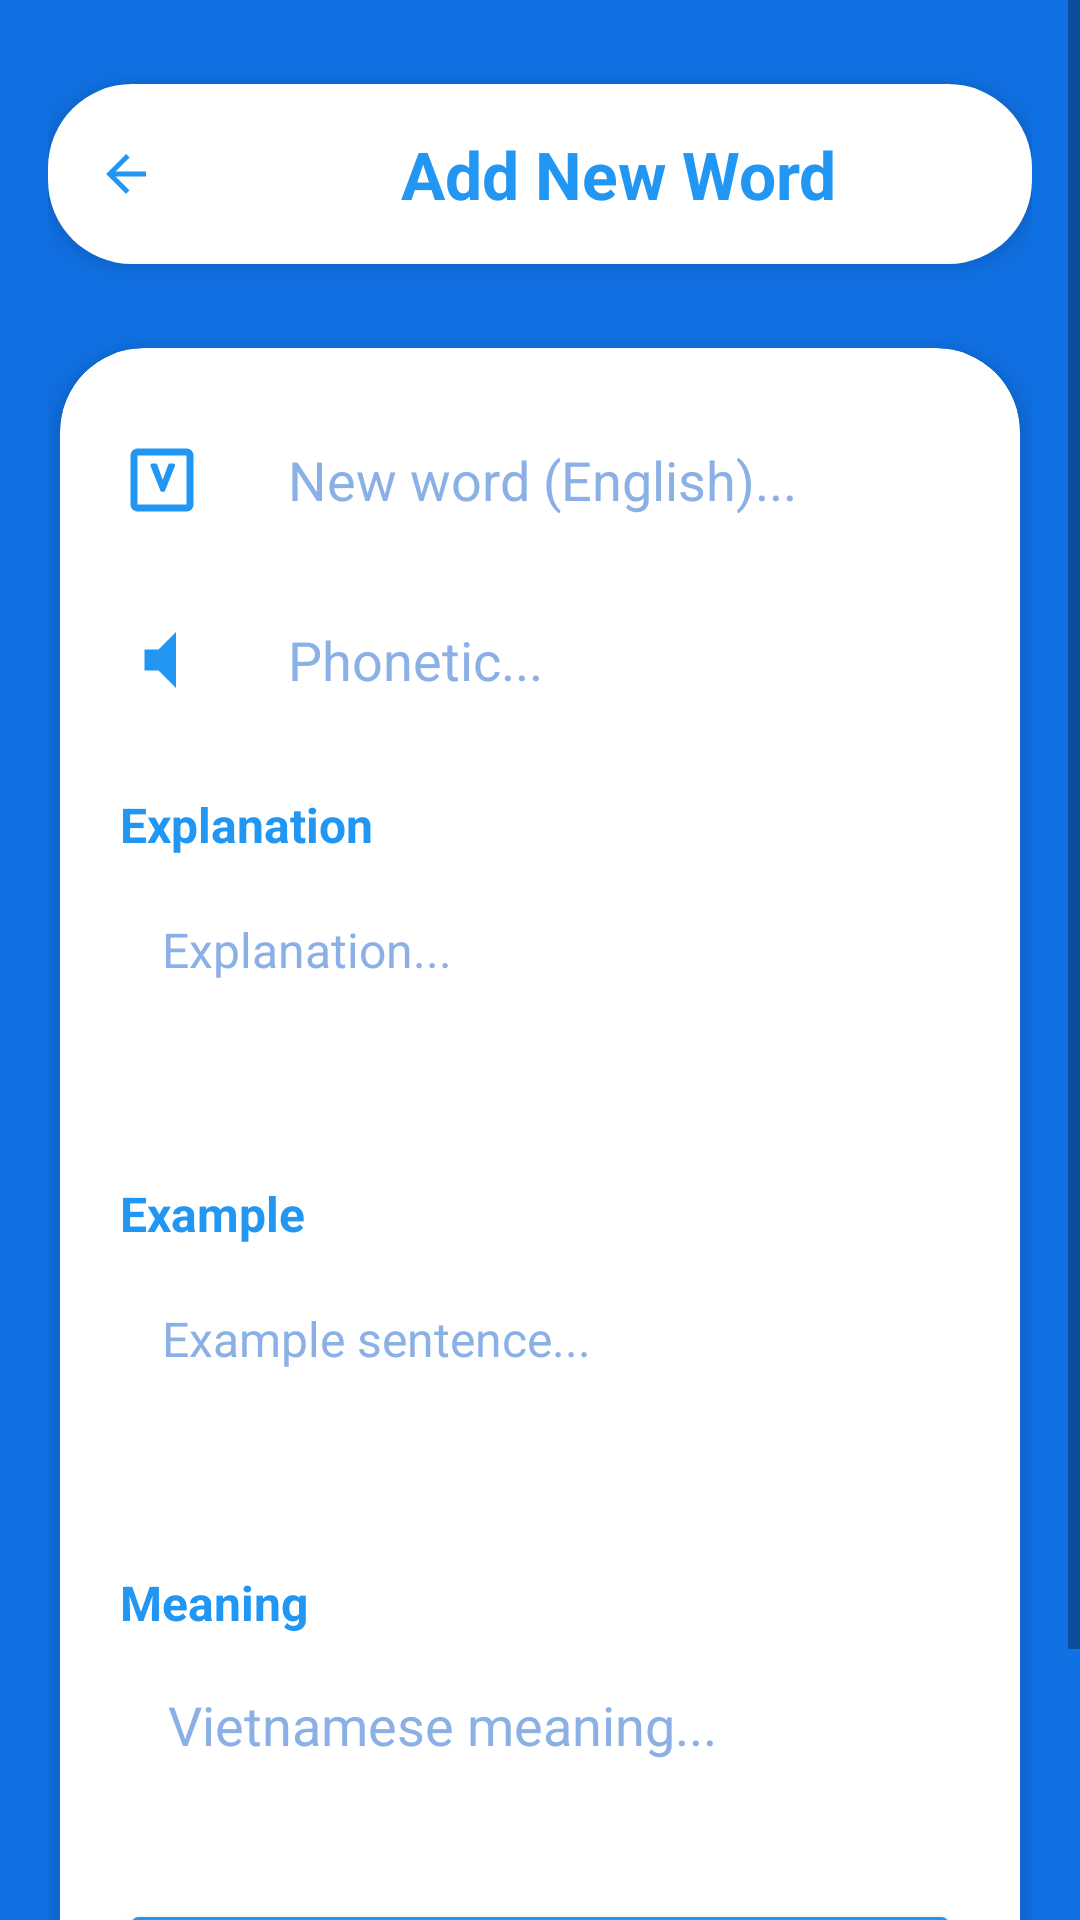

Produce the Android XML layout that renders to this screen, including the resource entries it uses.
<!-- AndroidManifest.xml: application theme Theme.EziLish -->
<!-- res/layout/activity_add_word.xml -->
<ScrollView xmlns:android="http://schemas.android.com/apk/res/android"
    android:layout_width="match_parent"
    android:layout_height="match_parent"
    xmlns:app="http://schemas.android.com/apk/res-auto"
    android:background="#1071E5"
    android:padding="0dp"
    android:fitsSystemWindows="true">

    <LinearLayout
        android:layout_width="match_parent"
        android:layout_height="wrap_content"
        android:orientation="vertical"
        android:padding="16dp">

        
        <LinearLayout
            android:layout_width="match_parent"
            android:layout_height="60dp"
            android:orientation="horizontal"
            android:gravity="center_vertical"
            android:background="@drawable/bg_header_addword"
            android:layout_marginTop="12dp"
            android:layout_marginBottom="12dp"
            android:elevation="6dp">

            <ImageView
                android:id="@+id/btnBack"
                android:layout_width="36dp"
                android:layout_height="36dp"
                android:src="@drawable/ic_back_arrow"
                android:tint="#2196F3"
                android:contentDescription="@string/back"
                android:background="@drawable/circle_white"
                android:padding="8dp"
                android:layout_marginStart="8dp"
                android:layout_marginEnd="8dp"/>

            <TextView
                android:layout_width="0dp"
                android:layout_height="wrap_content"
                android:layout_weight="1"
                android:gravity="center"
                android:text="Add New Word"
                android:textColor="#2196F3"
                android:textStyle="bold"
                android:textSize="22sp"/>
        </LinearLayout>

        
        <androidx.cardview.widget.CardView
            android:layout_width="match_parent"
            android:layout_height="wrap_content"
            android:layout_marginTop="16dp"
            android:layout_marginBottom="16dp"
            android:layout_marginHorizontal="4dp"
            android:backgroundTint="#ffffff"
            app:cardCornerRadius="28dp"
            app:cardElevation="8dp">

            <LinearLayout
                android:layout_width="match_parent"
                android:layout_height="wrap_content"
                android:orientation="vertical"
                android:padding="20dp">

                
                <LinearLayout
                    android:layout_width="match_parent"
                    android:layout_height="wrap_content"
                    android:orientation="horizontal"
                    android:gravity="center_vertical"
                    android:layout_marginBottom="12dp">

                    <ImageView
                        android:layout_width="28dp"
                        android:layout_height="28dp"
                        android:src="@drawable/ic_word"
                        android:tint="#2196F3"
                        android:contentDescription="@string/new_word_icon"
                        android:layout_marginEnd="12dp"/>
                    <EditText
                        android:id="@+id/etWord"
                        android:layout_width="0dp"
                        android:layout_height="48dp"
                        android:layout_weight="1"
                        android:background="@drawable/bg_edittext"
                        android:hint="New word (English)..."
                        android:textColor="#232323"
                        android:textColorHint="#8ab0e6"
                        android:textSize="18sp"
                        android:paddingHorizontal="16dp"
                        android:inputType="textCapWords"/>
                </LinearLayout>

                
                <LinearLayout
                    android:layout_width="match_parent"
                    android:layout_height="wrap_content"
                    android:orientation="horizontal"
                    android:gravity="center_vertical"
                    android:layout_marginBottom="12dp">

                    <ImageView
                        android:layout_width="28dp"
                        android:layout_height="28dp"
                        android:src="@drawable/ic_phonetic"
                        android:tint="#2196F3"
                        android:contentDescription="@string/phonetic_icon"
                        android:layout_marginEnd="12dp"/>
                    <EditText
                        android:id="@+id/etPhonetic"
                        android:layout_width="0dp"
                        android:layout_height="48dp"
                        android:layout_weight="1"
                        android:background="@drawable/bg_edittext"
                        android:hint="Phonetic..."
                        android:textColor="#232323"
                        android:textColorHint="#8ab0e6"
                        android:textSize="18sp"
                        android:paddingHorizontal="16dp"
                        android:enabled="false"/>
                </LinearLayout>

                
                <TextView
                    android:layout_width="wrap_content"
                    android:layout_height="wrap_content"
                    android:text="Explanation"
                    android:textColor="#2196F3"
                    android:textStyle="bold"
                    android:textSize="16sp"
                    android:layout_marginTop="8dp"/>

                <EditText
                    android:id="@+id/etExplanation"
                    android:layout_width="match_parent"
                    android:layout_height="80dp"
                    android:background="@drawable/bg_edittext"
                    android:hint="Explanation..."
                    android:textColor="#232323"
                    android:textColorHint="#8ab0e6"
                    android:textSize="16sp"
                    android:gravity="top|start"
                    android:padding="14dp"
                    android:layout_marginTop="6dp"
                    android:layout_marginBottom="12dp"/>

                
                <TextView
                    android:layout_width="wrap_content"
                    android:layout_height="wrap_content"
                    android:text="Example"
                    android:textColor="#2196F3"
                    android:textStyle="bold"
                    android:textSize="16sp"
                    android:layout_marginTop="10dp"/>

                <EditText
                    android:id="@+id/etExample"
                    android:layout_width="match_parent"
                    android:layout_height="80dp"
                    android:background="@drawable/bg_edittext"
                    android:hint="Example sentence..."
                    android:textColor="#232323"
                    android:textColorHint="#8ab0e6"
                    android:textSize="16sp"
                    android:gravity="top|start"
                    android:padding="14dp"
                    android:layout_marginTop="6dp"
                    android:layout_marginBottom="12dp"/>

                
                <TextView
                    android:layout_width="wrap_content"
                    android:layout_height="wrap_content"
                    android:text="Meaning"
                    android:textColor="#2196F3"
                    android:textStyle="bold"
                    android:textSize="16sp"
                    android:layout_marginTop="10dp"/>

                <EditText
                    android:id="@+id/etMeaning"
                    android:layout_width="match_parent"
                    android:layout_height="48dp"
                    android:background="@drawable/bg_edittext"
                    android:hint="Vietnamese meaning..."
                    android:textColor="#232323"
                    android:textColorHint="#8ab0e6"
                    android:textSize="18sp"
                    android:paddingHorizontal="16dp"
                    android:layout_marginTop="6dp"
                    android:layout_marginBottom="20dp"/>

                
                <Button
                    android:id="@+id/btnAddWord"
                    android:layout_width="match_parent"
                    android:layout_height="54dp"
                    android:text="Add"
                    android:textColor="#fff"
                    android:textAllCaps="false"
                    android:backgroundTint="#2196F3"
                    android:textSize="20sp"
                    android:textStyle="bold"
                    android:layout_marginTop="14dp"
                    android:layout_marginBottom="6dp"
                    android:elevation="4dp"/>
            </LinearLayout>
        </androidx.cardview.widget.CardView>
    </LinearLayout>
</ScrollView>
<!-- resources referenced by this layout -->
<resources>
  <!-- drawable bg_edittext (drawable) -->
  <?xml version="1.0" encoding="utf-8"?>
  <shape xmlns:android="http://schemas.android.com/apk/res/android"
      android:shape="rectangle">
      <solid android:color="@android:color/white"/>
      <corners android:radius="16dp"/>
  </shape>
  
  
  <!-- drawable bg_header_addword (drawable) -->
  <?xml version="1.0" encoding="utf-8"?>
  <shape xmlns:android="http://schemas.android.com/apk/res/android"
      android:shape="rectangle">
      <solid android:color="#ffffff"/>
      <corners android:radius="28dp"/>
  </shape>
  <!-- drawable ic_back_arrow (drawable) -->
  <?xml version="1.0" encoding="utf-8"?>
  <vector xmlns:android="http://schemas.android.com/apk/res/android"
      android:width="24dp"
      android:height="24dp"
      android:viewportWidth="24"
      android:viewportHeight="24">
      <path
          android:fillColor="#2196F3"
          android:pathData="M20,11H7.83l5.59-5.59L12,4l-8,8 8,8 1.41-1.41L7.83,13H20v-2z"/>
  </vector>
  <!-- drawable ic_phonetic (drawable) -->
  <?xml version="1.0" encoding="utf-8"?>
  <vector xmlns:android="http://schemas.android.com/apk/res/android"
      android:width="24dp"
      android:height="24dp"
      android:viewportWidth="24"
      android:viewportHeight="24">
      <path
          android:fillColor="#2196F3"
          android:pathData="M7 9v6h4l5 5V4l-5 5H7zm8.5 3c0-1.77-1.02-3.29-2.5-4.03v8.05c1.48-0.74 2.5-2.26 2.5-4.02z"/>
  </vector>
  <!-- drawable ic_word (drawable) -->
  <?xml version="1.0" encoding="utf-8"?>
  <vector xmlns:android="http://schemas.android.com/apk/res/android"
      android:width="24dp"
      android:height="24dp"
      android:viewportWidth="24"
      android:viewportHeight="24">
      <path
          android:fillColor="#2196F3"
          android:pathData="M12.87,15.07l2.83-7.11c0.12-0.32-0.1-0.66-0.44-0.66h-1.02c-0.21,0-0.39,0.13-0.46,0.33l-1.57,4.31l-1.57-4.31c-0.07-0.2-0.25-0.33-0.46-0.33h-1.02c-0.34,0-0.56,0.34-0.44,0.66l2.83,7.11c0.08,0.19,0.26,0.32,0.46,0.32h0.4C12.61,15.39,12.79,15.26,12.87,15.07z"/>
      <path
          android:fillColor="#2196F3"
          android:pathData="M19 3H5c-1.1 0-2 .9-2 2v14c0 1.1.9 2 2 2h14c1.1 0 2-.9 2-2V5c0-1.1-.9-2-2-2zm0 16H5V5h14v14z"/>
  </vector>
  <string name="back">Back</string>
  <string name="new_word_icon">New Word</string>
  <string name="phonetic_icon">Phonetic</string>
  <style name="Theme.EziLish" parent="Theme.MaterialComponents.DayNight.DarkActionBar">
          
          <item name="colorPrimary">@color/purple_500</item>
          <item name="colorPrimaryVariant">@color/purple_700</item>
          <item name="colorOnPrimary">@color/white</item>
          
          <item name="colorSecondary">@color/teal_200</item>
          <item name="colorSecondaryVariant">@color/teal_700</item>
          <item name="colorOnSecondary">@color/black</item>
          
          <item name="android:statusBarColor">?attr/colorPrimaryVariant</item>
          
      </style>
  <color name="purple_500">#FF6200EE</color>
  <color name="purple_700">#FF3700B3</color>
  <color name="white">#FFFFFFFF</color>
  <color name="teal_200">#FF03DAC5</color>
  <color name="teal_700">#FF018786</color>
  <color name="black">#FF000000</color>
</resources>
